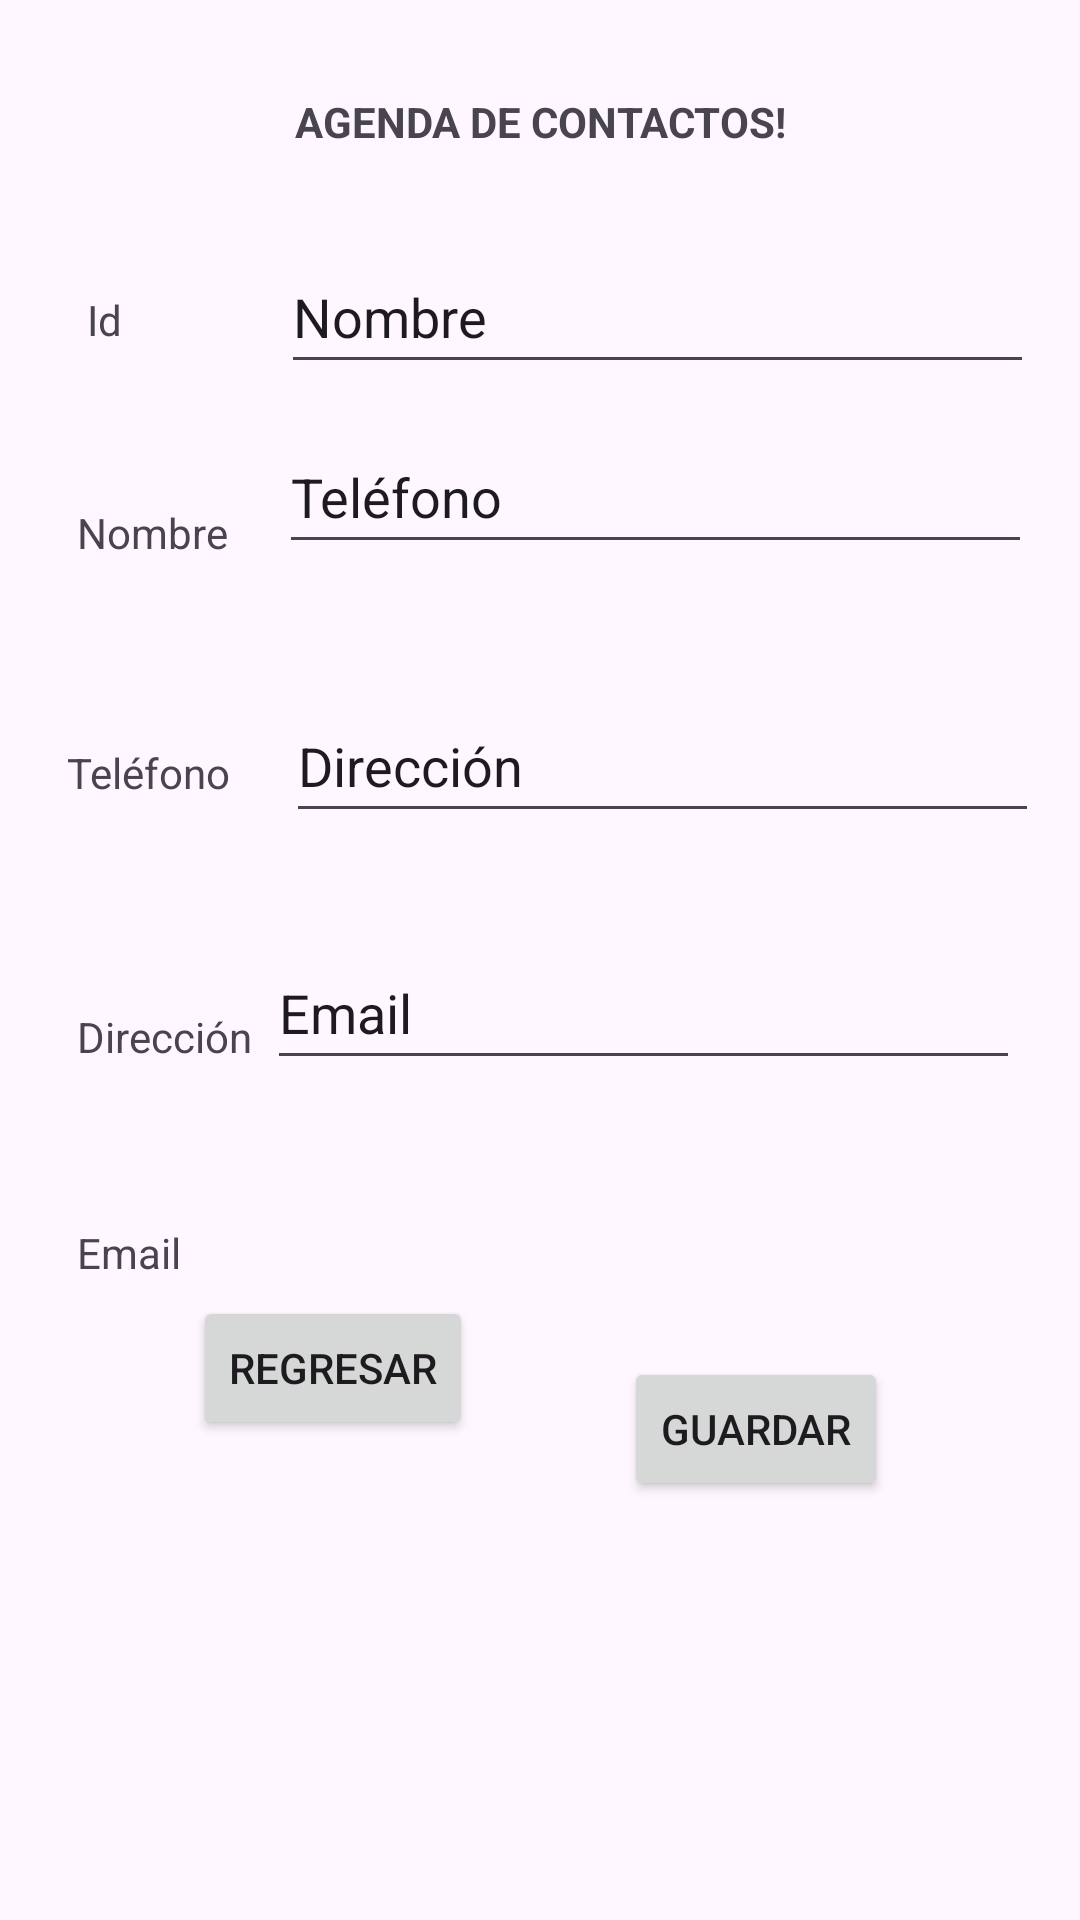

Here is an Android app screen rendered from its layout file. Give the layout XML and the strings, colors and styles it references.
<!-- AndroidManifest.xml: application theme Theme.App_AgendaContactos -->
<!-- res/layout/activity_add.xml -->
<?xml version="1.0" encoding="utf-8"?>
<androidx.constraintlayout.widget.ConstraintLayout xmlns:android="http://schemas.android.com/apk/res/android"
    xmlns:app="http://schemas.android.com/apk/res-auto"
    xmlns:tools="http://schemas.android.com/tools"
    android:layout_width="match_parent"
    android:layout_height="match_parent"
    tools:context=".AddActivity">

    <TextView
        android:id="@+id/lblTitulo"
        android:layout_width="wrap_content"
        android:layout_height="wrap_content"
        android:layout_marginTop="31dp"
        android:layout_marginBottom="31dp"
        android:text="@string/agenda_de_contactos"
        app:layout_constraintBottom_toTopOf="@+id/editTextText3"
        app:layout_constraintEnd_toEndOf="parent"
        app:layout_constraintStart_toStartOf="parent"
        app:layout_constraintTop_toTopOf="parent"
        app:layout_constraintVertical_bias="0.136"
        android:textStyle="bold"/>

    <Button
        android:id="@+id/btnCancelar"
        android:layout_width="wrap_content"
        android:layout_height="wrap_content"
        android:layout_marginBottom="160dp"
        android:onClick="btnCancel"
        android:text="Regresar"
        app:layout_constraintBottom_toBottomOf="parent"
        app:layout_constraintEnd_toEndOf="parent"
        app:layout_constraintHorizontal_bias="0.241"
        app:layout_constraintStart_toStartOf="parent" />

    <TextView
        android:id="@+id/lblNombre"
        android:layout_width="wrap_content"
        android:layout_height="wrap_content"
        android:layout_marginTop="168dp"
        android:text="@string/txtname"
        app:layout_constraintEnd_toEndOf="parent"
        app:layout_constraintHorizontal_bias="0.083"
        app:layout_constraintStart_toStartOf="parent"
        app:layout_constraintTop_toTopOf="parent" />

    <EditText
        android:id="@+id/txtNombre"
        android:layout_width="251dp"
        android:layout_height="48dp"
        android:autofillHints=""
        android:ems="10"
        android:inputType="textPersonName"
        android:text="@string/name"
        app:layout_constraintBottom_toTopOf="@+id/txtTelefono"
        app:layout_constraintEnd_toEndOf="parent"
        app:layout_constraintHorizontal_bias="0.531"
        app:layout_constraintStart_toEndOf="@+id/lblNombre"
        app:layout_constraintTop_toTopOf="parent"
        app:layout_constraintVertical_bias="0.868"
        tools:ignore="DuplicateSpeakableTextCheck,LabelFor" />

    <Button
        android:id="@+id/btnSave"
        android:layout_width="wrap_content"
        android:layout_height="wrap_content"
        android:layout_marginEnd="64dp"
        android:onClick="cmdCreate_onClick"
        android:text="Guardar"
        app:layout_constraintBottom_toBottomOf="parent"
        app:layout_constraintEnd_toEndOf="parent"
        app:layout_constraintTop_toTopOf="parent"
        app:layout_constraintVertical_bias="0.764" />

    <EditText
        android:id="@+id/txtEmail"
        android:layout_width="251dp"
        android:layout_height="48dp"
        android:layout_marginBottom="280dp"
        android:autofillHints=""
        android:ems="10"
        android:inputType="textEmailAddress"
        android:text="@string/mail_address"
        app:layout_constraintBottom_toBottomOf="parent"
        app:layout_constraintEnd_toEndOf="parent"
        app:layout_constraintHorizontal_bias="0.589"
        app:layout_constraintStart_toEndOf="@+id/lblMail"
        tools:ignore="DuplicateSpeakableTextCheck,LabelFor" />

    <EditText
        android:id="@+id/txtTelefono"
        android:layout_width="251dp"
        android:layout_height="48dp"
        android:layout_marginBottom="452dp"
        android:autofillHints=""
        android:ems="10"
        android:inputType="number|numberDecimal|numberSigned"
        android:text="@string/phone"
        app:layout_constraintBottom_toBottomOf="parent"
        app:layout_constraintEnd_toEndOf="parent"
        app:layout_constraintHorizontal_bias="0.506"
        app:layout_constraintStart_toEndOf="@+id/lblTelefono"
        tools:ignore="DuplicateSpeakableTextCheck,LabelFor" />

    <TextView
        android:id="@+id/lblTelefono"
        android:layout_width="wrap_content"
        android:layout_height="wrap_content"
        android:layout_marginTop="248dp"
        android:text="@string/txttelefono"
        app:layout_constraintEnd_toEndOf="parent"
        app:layout_constraintHorizontal_bias="0.073"
        app:layout_constraintStart_toStartOf="parent"
        app:layout_constraintTop_toTopOf="parent" />

    <TextView
        android:id="@+id/lblDireccion"
        android:layout_width="wrap_content"
        android:layout_height="wrap_content"
        android:layout_marginTop="336dp"
        android:text="@string/txtdireccion"
        app:layout_constraintEnd_toEndOf="parent"
        app:layout_constraintHorizontal_bias="0.085"
        app:layout_constraintStart_toStartOf="parent"
        app:layout_constraintTop_toTopOf="parent" />

    <TextView
        android:id="@+id/lblMail"
        android:layout_width="wrap_content"
        android:layout_height="wrap_content"
        android:layout_marginTop="408dp"
        android:text="@string/mail"
        app:layout_constraintEnd_toEndOf="parent"
        app:layout_constraintHorizontal_bias="0.079"
        app:layout_constraintStart_toStartOf="parent"
        app:layout_constraintTop_toTopOf="parent" />

    <EditText
        android:id="@+id/txtDireccion"
        android:layout_width="251dp"
        android:layout_height="48dp"
        android:autofillHints=""
        android:ems="10"
        android:inputType="text"
        android:text="@string/address"
        app:layout_constraintBottom_toBottomOf="parent"
        app:layout_constraintEnd_toEndOf="parent"
        app:layout_constraintHorizontal_bias="0.45"
        app:layout_constraintStart_toEndOf="@+id/lblDireccion"
        app:layout_constraintTop_toBottomOf="@+id/txtTelefono"
        app:layout_constraintVertical_bias="0.103"
        tools:ignore="DuplicateSpeakableTextCheck,LabelFor" />

    <TextView
        android:id="@+id/textView3"
        android:layout_width="wrap_content"
        android:layout_height="wrap_content"
        android:layout_marginStart="29dp"
        android:layout_marginTop="97dp"
        android:layout_marginEnd="86dp"
        android:text="Id"
        app:layout_constraintEnd_toStartOf="@+id/editTextText3"
        app:layout_constraintStart_toStartOf="parent"
        app:layout_constraintTop_toTopOf="parent"
        tools:ignore="UnknownId" />

    <EditText
        android:id="@+id/txtId"
        android:layout_width="257dp"
        android:layout_height="48dp"
        android:layout_marginEnd="37dp"
        android:layout_marginBottom="605dp"
        android:ems="10"
        android:inputType="text"
        android:minHeight="48dp"
        android:text="Name"
        app:layout_constraintBottom_toBottomOf="parent"
        app:layout_constraintEnd_toEndOf="parent"
        app:layout_constraintHorizontal_bias="1.0"
        app:layout_constraintStart_toEndOf="@+id/textView3"
        app:layout_constraintTop_toBottomOf="@+id/lblTitulo"
        app:layout_constraintVertical_bias="1.0" />


</androidx.constraintlayout.widget.ConstraintLayout>
<!-- resources referenced by this layout -->
<resources>
  <string name="address">Dirección</string>
  <string name="agenda_de_contactos">AGENDA DE CONTACTOS!</string>
  <string name="mail">Email</string>
  <string name="mail_address">Email</string>
  <string name="name">Nombre</string>
  <string name="phone">Teléfono</string>
  <string name="txtdireccion">Dirección</string>
  <string name="txtname">Nombre</string>
  <string name="txttelefono">Teléfono</string>
  <style name="Theme.App_AgendaContactos" parent="Base.Theme.App_AgendaContactos" />
  <style name="Base.Theme.App_AgendaContactos" parent="Theme.Material3.DayNight.NoActionBar">
          
          
      </style>
</resources>
